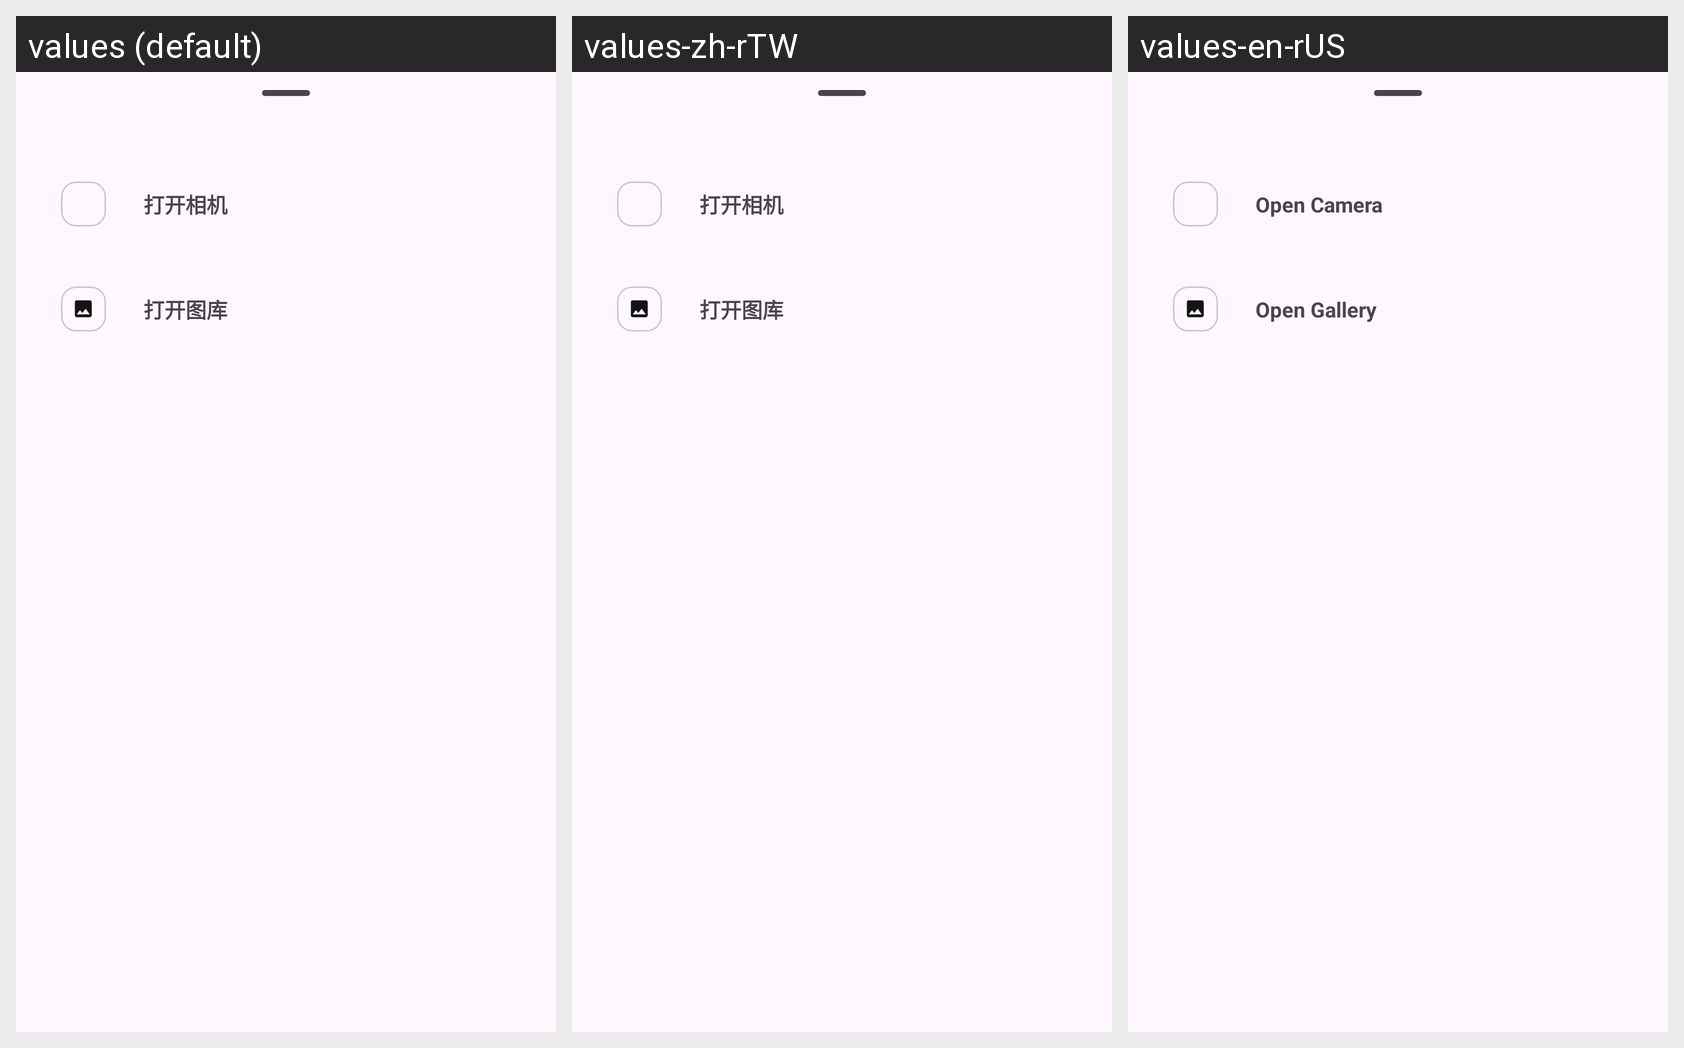

The Android screen above is rendered under several locales of the same app. Produce the string resources it draws, with the default and per-locale values.
Android screen res/layout/pick_image_bottom_sheet.xml rendered under 3 locales, left to right: values (default), values-zh-rTW, values-en-rUS. Device: Nexus 5 (rendered at 1080×1920; each locale shown at half size, 540×960, under a caption strip naming it); theme Theme.GeminiPro.
Strings drawn on this screen, with the default value and each locale's value (text and hints the layout hard-codes, and strings that could not be matched under every locale, appear in the picture but are not listed):

useCameraPickImage
  values: 打开相机
  values-zh-rTW: 打开相机
  values-en-rUS: Open Camera

useGalleryPickImage
  values: 打开图库
  values-zh-rTW: 打开图库
  values-en-rUS: Open Gallery
